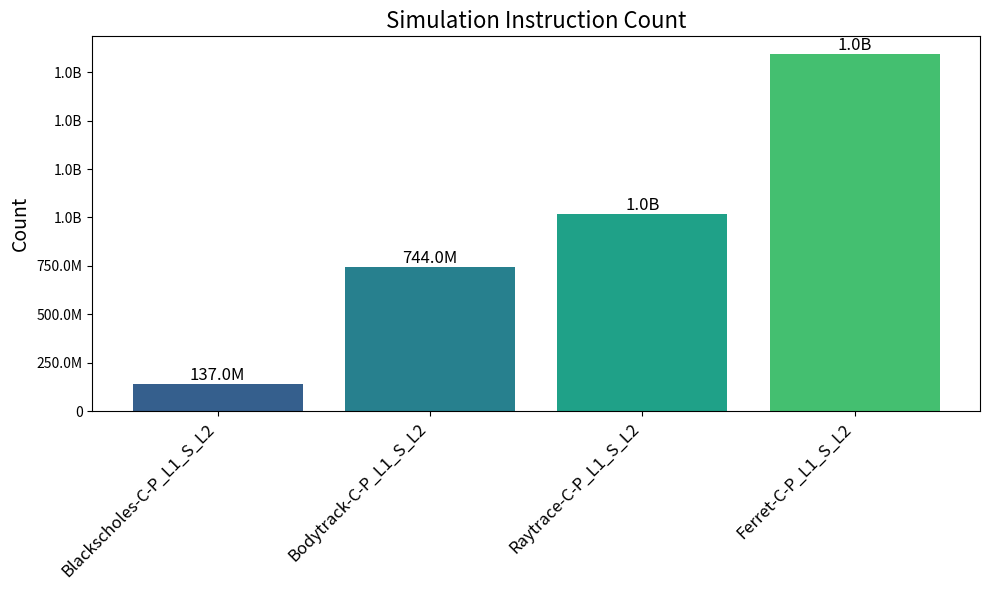
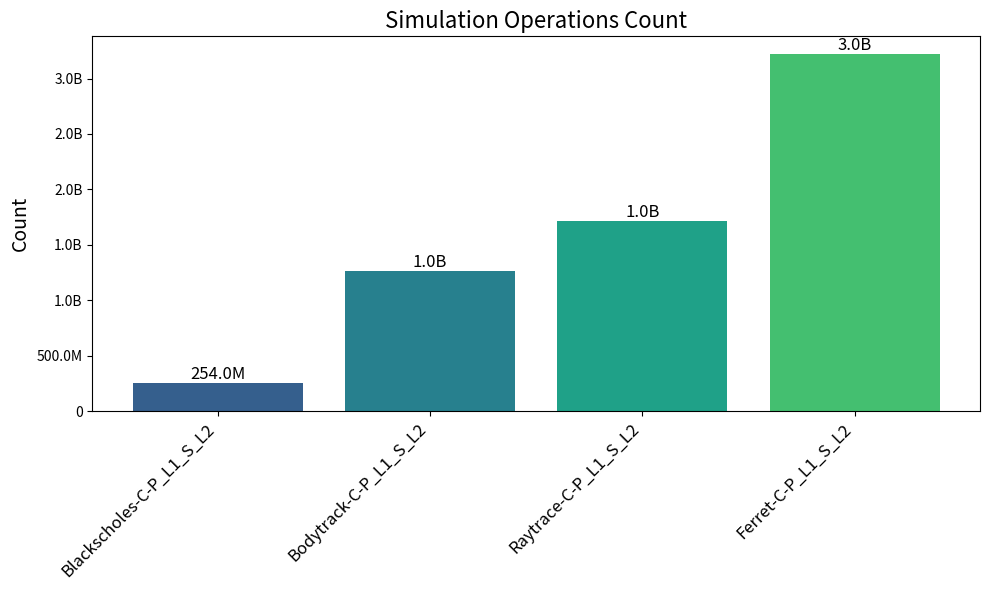
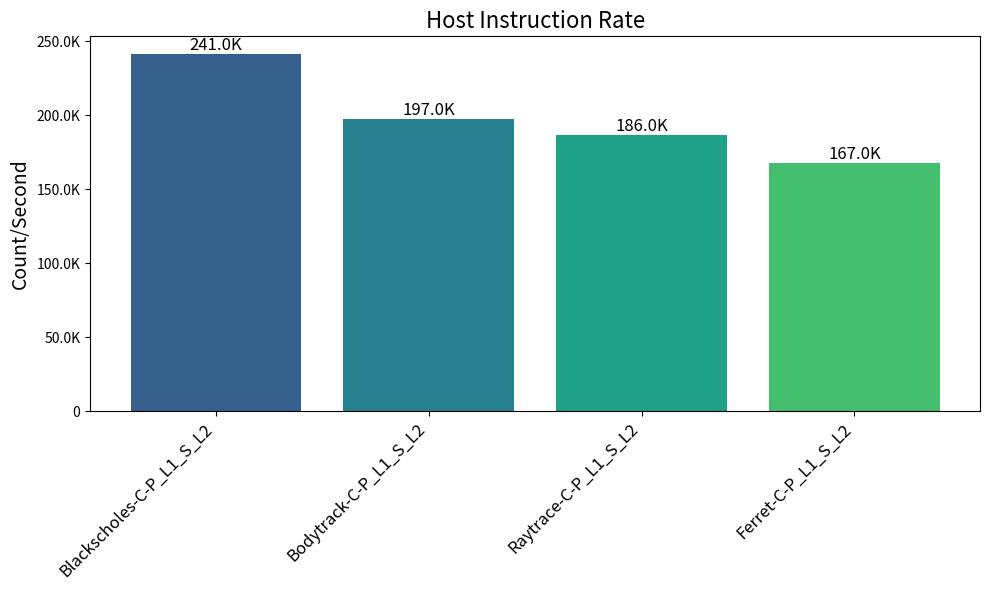

The matplotlib source for these figures, in order:
import matplotlib.pyplot as plt
import pandas as pd
import numpy as np

# Transcribed data from the image into a DataFrame
data = {
    "Workload Characterization": [
        "Sim Instruction (Count)",
        "Sim Ops (Count)",
        "Host Instruction Rate (Count/Second)"
    ],
    "Blackscholes-C-P_L1_S_L2": [137613838, 254528120, 241104],
    "Bodytrack-C-P_L1_S_L2": [744436275, 1259434104, 197519],
    "Raytrace-C-P_L1_S_L2": [1018684400, 1712549853, 186649],
    "Ferret-C-P_L1_S_L2": [1843556135, 3219848551, 167828]
}
# Create a DataFrame
df = pd.DataFrame(data)

# Titles for each subplot
titles = [
    'Simulation Instruction Count',
    'Simulation Operations Count',
    'Host Instruction Rate'
]

# Defining the color palette
colors = plt.cm.viridis(np.linspace(0.3, 0.7, len(df.columns) - 1))

# Function to format large tick values
def reformat_large_tick_values(tick_val, pos):
    if tick_val >= 1e9:  # For values 1 billion or higher
        val = int(tick_val) // 1e9
        return f'{val}B'
    elif tick_val >= 1e6:  # For values 1 million or higher
        val = int(tick_val) // 1e6
        return f'{val}M'
    elif tick_val >= 1e3:  # For values 1 thousand or higher
        val = int(tick_val) // 1e3
        return f'{val}K'
    else:
        return int(tick_val)

# Plotting each metric in a separate subplot
# Set up the figure and axes for the individual bar charts
# Simulation Instruction Count
fig1, ax1 = plt.subplots(figsize=(10, 6))
ax1.bar(df.columns[1:], df.iloc[0, 1:], color=colors)
ax1.set_title(titles[0], fontsize=16)
ax1.set_ylabel('Count', fontsize=14)
ax1.set_xticks(range(len(df.columns[1:])))
ax1.set_xticklabels(df.columns[1:], rotation=45, ha='right', fontsize=12)
# Adding data labels on the bars
for j, value in enumerate(df.iloc[0, 1:]):
    ax1.text(j, value, f'{reformat_large_tick_values(value, None)}', ha='center', va='bottom', fontsize=12)
# Use a formatter for the y axis
ax1.yaxis.set_major_formatter(plt.FuncFormatter(reformat_large_tick_values))
# Adjust layout to prevent overlap
plt.tight_layout()
# Show the plot
plt.show()

# Simulation Operations Count
fig2, ax2 = plt.subplots(figsize=(10, 6))
ax2.bar(df.columns[1:], df.iloc[1, 1:], color=colors)
ax2.set_title(titles[1], fontsize=16)
ax2.set_ylabel('Count', fontsize=14)
ax2.set_xticks(range(len(df.columns[1:])))
ax2.set_xticklabels(df.columns[1:], rotation=45, ha='right', fontsize=12)
# Adding data labels on the bars
for j, value in enumerate(df.iloc[1, 1:]):
    ax2.text(j, value, f'{reformat_large_tick_values(value, None)}', ha='center', va='bottom', fontsize=12)
# Use a formatter for the y axis
ax2.yaxis.set_major_formatter(plt.FuncFormatter(reformat_large_tick_values))
# Adjust layout to prevent overlap
plt.tight_layout()
# Show the plot
plt.show()

# Host Instruction Rate
fig3, ax3 = plt.subplots(figsize=(10, 6))
ax3.bar(df.columns[1:], df.iloc[2, 1:], color=colors)
ax3.set_title(titles[2], fontsize=16)
ax3.set_ylabel('Count/Second', fontsize=14)
ax3.set_xticks(range(len(df.columns[1:])))
ax3.set_xticklabels(df.columns[1:], rotation=45, ha='right', fontsize=12)
# Adding data labels on the bars
for j, value in enumerate(df.iloc[2, 1:]):
    ax3.text(j, value, f'{reformat_large_tick_values(value, None)}', ha='center', va='bottom', fontsize=12)
# Use a formatter for the y axis
ax3.yaxis.set_major_formatter(plt.FuncFormatter(reformat_large_tick_values))
# Adjust layout to prevent overlap
plt.tight_layout()
# Show the plot
plt.show()
